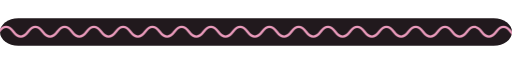
t = 0.00 s
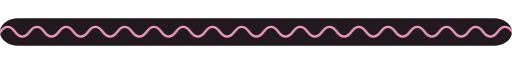
t = 0.75 s
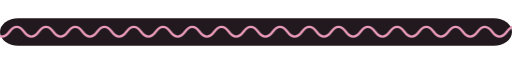
t = 2.25 s
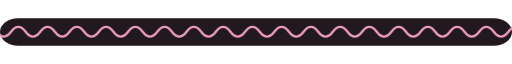
t = 3.00 s
t = 3.75 s: frame unchanged from t = 2.25 s, image omitted
t = 5.25 s: frame unchanged from t = 0.75 s, image omitted

The animated SVG that drew these frames (rendered in a browser with its animation timeline set to each time). Animation: 3 CSS @keyframes rules; one cycle of 6.00 s, repeats indefinitely.

<svg xmlns="http://www.w3.org/2000/svg" width="840" height="45" viewBox="0 0 840 45" role="img"><title>wave</title><style>text{font-family:Arial,sans-serif}.bob{animation:bob 4s ease-in-out infinite;transform-box:fill-box;transform-origin:center}.pulse{animation:pulse 3s ease-in-out infinite;transform-box:fill-box;transform-origin:center}.slide{animation:slide 6s ease-in-out infinite}.spark{animation:pulse 2s ease-in-out infinite;transform-box:fill-box;transform-origin:center}.spark2{animation:pulse 3s ease-in-out infinite;transform-box:fill-box;transform-origin:center}@keyframes bob{0%,100%{transform:translateY(0)}50%{transform:translateY(-8px)}}@keyframes pulse{0%,100%{opacity:.5;transform:scale(.9)}50%{opacity:1;transform:scale(1.12)}}@keyframes slide{0%,100%{transform:translateX(0)}50%{transform:translateX(20px)}}@media(prefers-reduced-motion:reduce){*{animation:none!important}}</style><rect x="0" y="0" width="840" height="45" rx="30" fill="#21191d"/><path d="M-50 22 Q-38 6 -26 22 T-2 22 T22 22 T46 22 T70 22 T94 22 T118 22 T142 22 T166 22 T190 22 T214 22 T238 22 T262 22 T286 22 T310 22 T334 22 T358 22 T382 22 T406 22 T430 22 T454 22 T478 22 T502 22 T526 22 T550 22 T574 22 T598 22 T622 22 T646 22 T670 22 T694 22 T718 22 T742 22 T766 22 T790 22 T814 22 T838 22 T862 22" fill="none" stroke="#e99abb" stroke-width="4" class="slide"/></svg>
